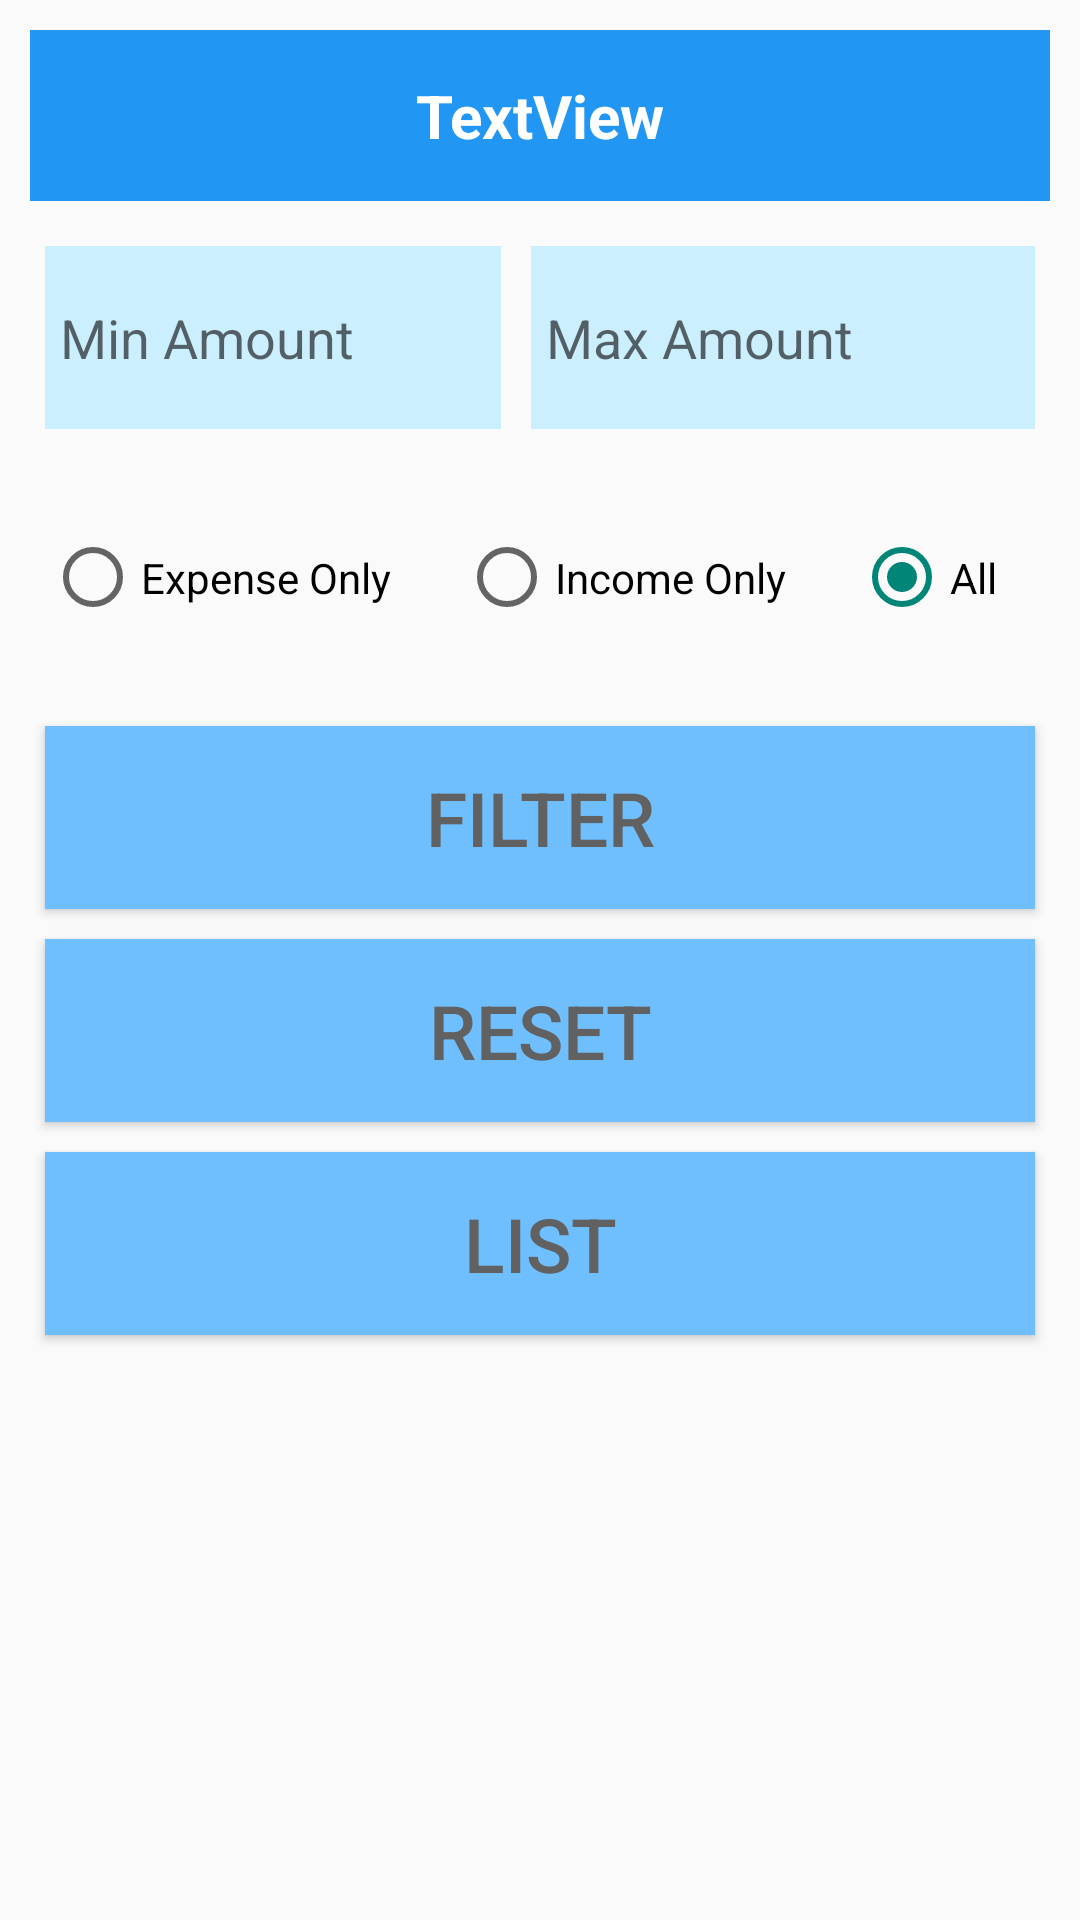

Write the Android layout XML for this screen, with the resource values it uses.
<!-- AndroidManifest.xml: application theme Theme.BudgetingApp -->
<!-- res/layout/filter_entries_activity.xml -->
<?xml version="1.0" encoding="utf-8"?>
<LinearLayout xmlns:android="http://schemas.android.com/apk/res/android"
    android:orientation="vertical"
    android:layout_width="match_parent"
    android:layout_height="match_parent"
    android:padding="10dp">

    <TextView
        android:id="@+id/textViewZ"
        android:layout_width="match_parent"
        android:layout_height="57dp"
        android:background="#2196F3"
        android:gravity="center"
        android:text="TextView"
        android:textColor="#FFFFFF"
        android:textColorHighlight="#2196F3"
        android:textSize="20dp"
        android:layout_marginBottom="10dp"
        android:textStyle="bold" />

    <LinearLayout
        android:layout_width="match_parent"
        android:layout_height="71dp"
        android:orientation="horizontal"
        android:weightSum="100">

        <EditText
            android:id="@+id/inputMin"
            android:background="#CCEFFF"
            android:layout_width="281dp"
            android:layout_height="match_parent"
            android:layout_margin="5dp"
            android:layout_weight="50"
            android:hint="Min Amount"
            android:padding="5dp"
            android:inputType="numberSigned"/>

        <EditText
            android:padding="5dp"
            android:id="@+id/inputMax"
            android:background="#CCEFFF"
            android:layout_width="297dp"
            android:layout_height="match_parent"
            android:layout_margin="5dp"
            android:layout_weight="50"
            android:hint="Max Amount"
            android:inputType="numberSigned"/>

    </LinearLayout>

    <RadioGroup
        android:id="@+id/radioGroup"
        android:layout_width="match_parent"
        android:layout_height="89dp"
        android:orientation="horizontal">

        <RadioButton
            android:id="@+id/filterExpRB"
            android:layout_width="wrap_content"
            android:layout_height="match_parent"
            android:layout_margin="5dp"
            android:layout_weight="35"
            android:text="Expense Only" />

        <RadioButton
            android:id="@+id/filterIncRB"
            android:layout_width="wrap_content"
            android:layout_height="match_parent"
            android:layout_margin="5dp"
            android:layout_weight="35"
            android:text="Income Only" />

        <RadioButton
            android:id="@+id/filterAllRB"
            android:layout_width="wrap_content"
            android:layout_height="match_parent"
            android:layout_margin="5dp"
            android:layout_weight="35"
            android:checked="true"
            android:text="All" />
    </RadioGroup>

    <Button
        android:id="@+id/entryFilterB"
        android:layout_width="match_parent"
        android:layout_height="61dp"
        android:layout_margin="5dp"
        android:background="#6FBEFD"
        android:text="Filter"
        android:textColor="#616161"
        android:textSize="25dp" />

    <Button
        android:id="@+id/resetFilterB"
        android:layout_width="match_parent"
        android:layout_height="61dp"
        android:layout_margin="5dp"
        android:background="#6FBEFD"
        android:text="Reset"
        android:textColor="#616161"
        android:textSize="25dp" />

    <Button
        android:id="@+id/filterEntryBackBtn"
        android:layout_width="match_parent"
        android:layout_height="61dp"
        android:layout_margin="5dp"
        android:background="#6FBEFD"
        android:text="List"
        android:textColor="#616161"
        android:textSize="25dp" />

</LinearLayout>
<!-- resources referenced by this layout -->
<resources>
  <style name="Theme.BudgetingApp" parent="Theme.MaterialComponents.DayNight.NoActionBar.Bridge">
          
          <item name="colorPrimary">@color/purple_500</item>
          <item name="colorPrimaryVariant">@color/purple_700</item>
          <item name="colorOnPrimary">@color/white</item>
          
          <item name="colorSecondary">@color/teal_200</item>
          <item name="colorSecondaryVariant">@color/teal_700</item>
          <item name="colorOnSecondary">@color/black</item>
          
          <item name="android:statusBarColor" tools:targetApi="l">?attr/colorPrimaryVariant</item>
          
      </style>
  <!-- not gathered from this repository: default colours our renderer supplied (Android Studio template values) -->
  <color name="purple_500">#FF6200EE</color>
  <color name="purple_700">#FF3700B3</color>
  <color name="teal_200">#FF03DAC5</color>
  <color name="teal_700">#FF018786</color>
  <color name="black">#FF000000</color>
  <color name="white">#FFFFFFFF</color>
</resources>
